Labelled photos from "roi_dataset", an image-classification folder in AbdulrahmanQht/brain-tumor-detection-pipeline. The possible labels are: glioma, meningioma, no tumor, pituitary tumor.

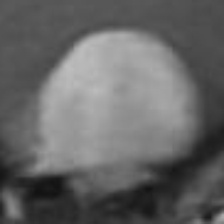
Label: meningioma

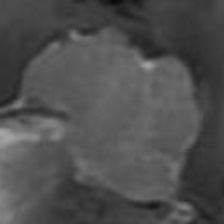
Label: meningioma

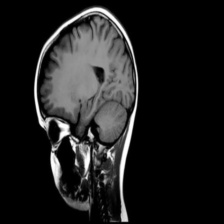
Label: no tumor

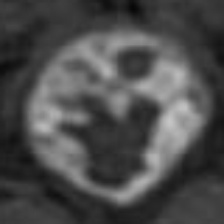
Label: pituitary tumor

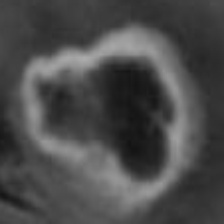
Label: glioma

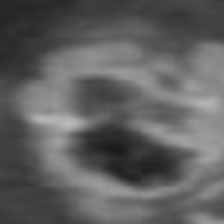
Label: glioma
